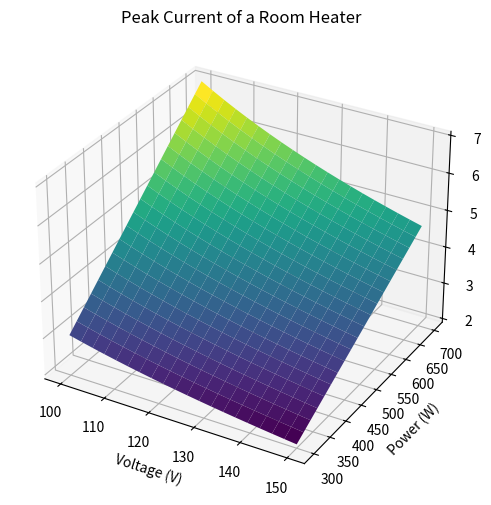

This figure's Python source:
import numpy as np
import matplotlib.pyplot as plt
from mpl_toolkits.mplot3d import Axes3D

# Given parameters
power = 500  # in watts
voltage = 120  # in volts

# Calculate resistance using R = V^2 / P
resistance = voltage**2 / power

# Calculate peak current using Ohm's law: I = V / R
peak_current = voltage / resistance

# Create a range of voltage and power values for visualization
voltage_range = np.linspace(100, 150, 20)
power_range = np.linspace(300, 700, 20)
voltage_grid, power_grid = np.meshgrid(voltage_range, power_range)
current_grid = voltage_grid / (voltage_grid**2 / power_grid)

# Create a 3D plot
fig = plt.figure(figsize=(10, 6))
ax = fig.add_subplot(111, projection='3d')
ax.plot_surface(voltage_grid, power_grid, current_grid, cmap='viridis')
ax.set_xlabel('Voltage (V)')
ax.set_ylabel('Power (W)')
ax.set_zlabel('Current (A)')
ax.set_title('Peak Current of a Room Heater')
plt.show()
